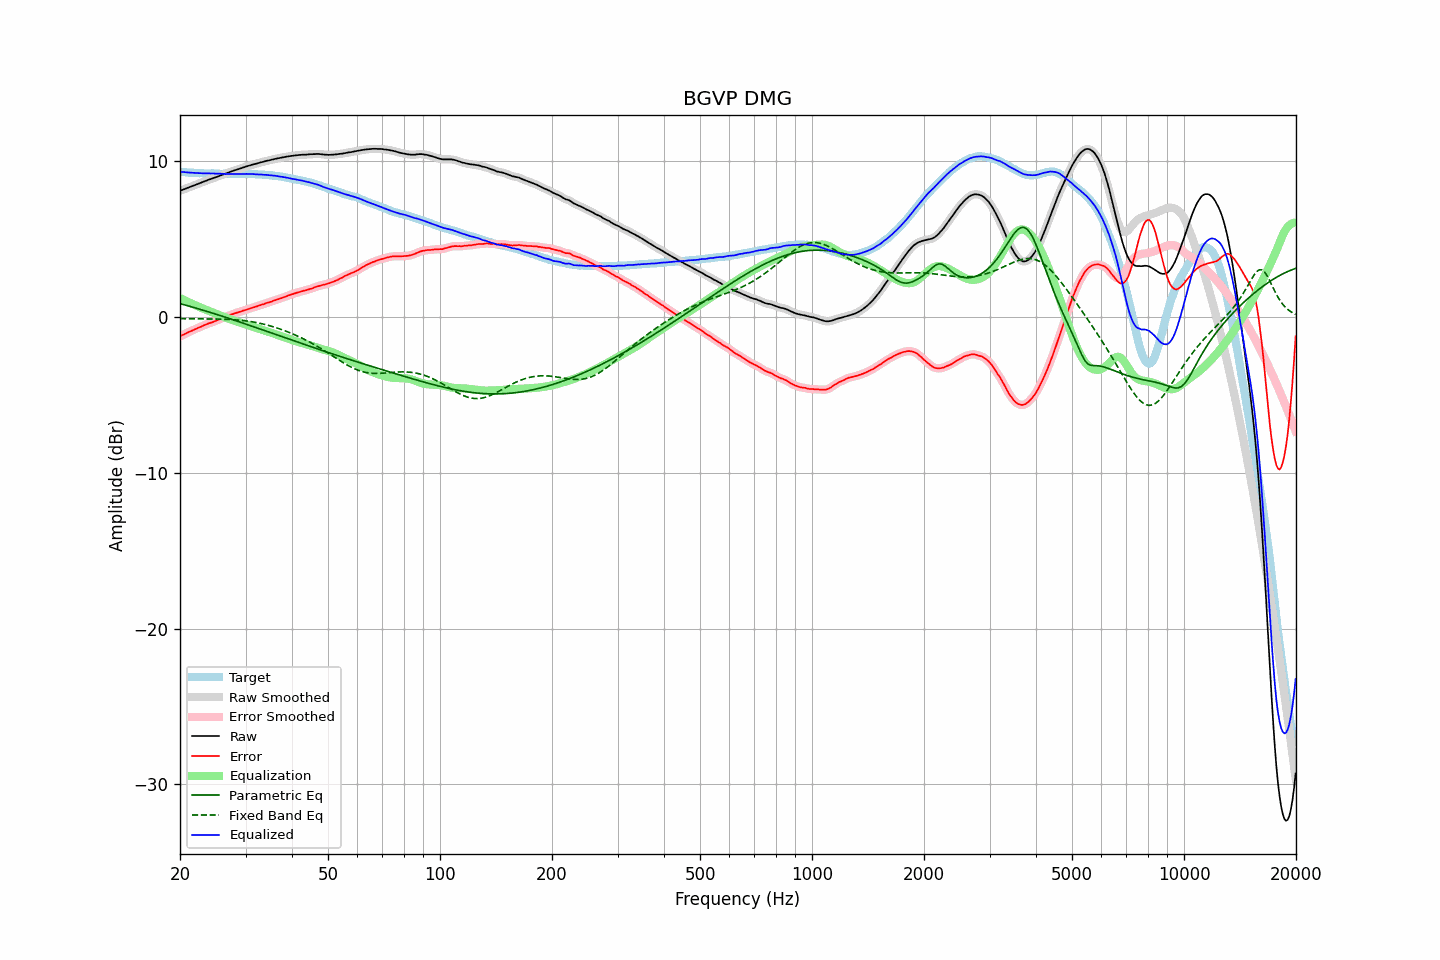

Values plotted in this chart, from the file beside it:
frequency, raw, error, smoothed, error_smoothed, equalization, parametric_eq, fixed_band_eq, equalized_raw, equalized_smoothed, target
20.00, 8.11, -1.24, 8.11, -1.23, 1.23, 0.87, -0.09, 9.34, 9.34, 9.35
20.20, 8.15, -1.18, 8.15, -1.18, 1.18, 0.84, -0.09, 9.33, 9.33, 9.33
20.40, 8.19, -1.12, 8.19, -1.13, 1.13, 0.81, -0.10, 9.32, 9.32, 9.32
20.61, 8.23, -1.09, 8.23, -1.08, 1.08, 0.79, -0.10, 9.31, 9.31, 9.32
20.81, 8.27, -1.02, 8.27, -1.03, 1.03, 0.76, -0.10, 9.30, 9.30, 9.30
21.02, 8.31, -0.97, 8.31, -0.98, 0.98, 0.73, -0.10, 9.29, 9.29, 9.29
21.23, 8.35, -0.92, 8.35, -0.93, 0.93, 0.70, -0.10, 9.28, 9.28, 9.28
21.44, 8.39, -0.89, 8.39, -0.89, 0.88, 0.67, -0.10, 9.28, 9.28, 9.29
21.66, 8.43, -0.84, 8.43, -0.84, 0.84, 0.64, -0.10, 9.27, 9.27, 9.28
21.87, 8.47, -0.79, 8.47, -0.79, 0.79, 0.61, -0.10, 9.26, 9.26, 9.26
22.09, 8.51, -0.74, 8.51, -0.74, 0.75, 0.58, -0.10, 9.26, 9.26, 9.25
22.31, 8.55, -0.70, 8.55, -0.70, 0.70, 0.55, -0.10, 9.25, 9.25, 9.25
22.54, 8.59, -0.65, 8.59, -0.66, 0.65, 0.52, -0.11, 9.25, 9.25, 9.24
22.76, 8.63, -0.62, 8.63, -0.61, 0.61, 0.49, -0.11, 9.24, 9.24, 9.25
22.99, 8.67, -0.57, 8.67, -0.57, 0.56, 0.46, -0.11, 9.24, 9.24, 9.24
23.22, 8.71, -0.52, 8.71, -0.52, 0.52, 0.43, -0.11, 9.24, 9.24, 9.23
23.45, 8.75, -0.48, 8.75, -0.48, 0.48, 0.40, -0.11, 9.24, 9.24, 9.23
23.69, 8.79, -0.44, 8.79, -0.43, 0.44, 0.36, -0.11, 9.24, 9.24, 9.23
23.92, 8.83, -0.39, 8.83, -0.40, 0.40, 0.33, -0.11, 9.24, 9.23, 9.23
24.16, 8.86, -0.36, 8.87, -0.36, 0.36, 0.30, -0.11, 9.23, 9.23, 9.23
24.40, 8.90, -0.33, 8.90, -0.33, 0.32, 0.27, -0.12, 9.23, 9.23, 9.24
24.65, 8.94, -0.29, 8.94, -0.29, 0.28, 0.23, -0.12, 9.23, 9.22, 9.24
24.89, 8.97, -0.25, 8.98, -0.25, 0.24, 0.20, -0.12, 9.22, 9.22, 9.22
25.14, 9.01, -0.20, 9.01, -0.20, 0.20, 0.17, -0.12, 9.22, 9.22, 9.21
25.39, 9.05, -0.16, 9.05, -0.16, 0.16, 0.14, -0.12, 9.22, 9.21, 9.21
25.65, 9.09, -0.11, 9.09, -0.11, 0.12, 0.10, -0.13, 9.21, 9.21, 9.20
25.91, 9.13, -0.07, 9.13, -0.07, 0.08, 0.07, -0.13, 9.21, 9.21, 9.20
26.16, 9.17, -0.04, 9.17, -0.03, 0.03, 0.04, -0.13, 9.21, 9.20, 9.21
26.43, 9.20, 0.00, 9.21, 0.00, -0.01, 0.00, -0.14, 9.19, 9.20, 9.20
26.69, 9.24, 0.05, 9.24, 0.05, -0.05, -0.03, -0.14, 9.19, 9.19, 9.20
26.96, 9.28, 0.09, 9.28, 0.09, -0.09, -0.06, -0.15, 9.19, 9.19, 9.20
27.23, 9.32, 0.14, 9.32, 0.13, -0.13, -0.10, -0.15, 9.19, 9.19, 9.18
27.50, 9.36, 0.18, 9.36, 0.17, -0.17, -0.13, -0.16, 9.20, 9.19, 9.18
27.77, 9.39, 0.20, 9.40, 0.21, -0.20, -0.17, -0.16, 9.19, 9.19, 9.19
28.05, 9.43, 0.24, 9.43, 0.24, -0.24, -0.20, -0.17, 9.19, 9.19, 9.19
28.33, 9.46, 0.27, 9.46, 0.27, -0.28, -0.24, -0.18, 9.19, 9.19, 9.19
28.62, 9.49, 0.31, 9.50, 0.31, -0.31, -0.27, -0.18, 9.18, 9.19, 9.19
28.90, 9.53, 0.34, 9.53, 0.34, -0.34, -0.31, -0.19, 9.19, 9.19, 9.20
29.19, 9.56, 0.37, 9.57, 0.37, -0.37, -0.34, -0.20, 9.19, 9.19, 9.19
29.48, 9.60, 0.41, 9.60, 0.41, -0.41, -0.38, -0.21, 9.20, 9.20, 9.19
29.78, 9.63, 0.44, 9.64, 0.44, -0.44, -0.41, -0.23, 9.19, 9.20, 9.19
30.08, 9.67, 0.46, 9.67, 0.47, -0.47, -0.45, -0.24, 9.20, 9.20, 9.21
30.38, 9.70, 0.51, 9.70, 0.50, -0.50, -0.48, -0.25, 9.20, 9.20, 9.20
30.68, 9.73, 0.54, 9.73, 0.54, -0.54, -0.52, -0.27, 9.20, 9.20, 9.19
30.99, 9.76, 0.57, 9.76, 0.57, -0.57, -0.55, -0.28, 9.19, 9.19, 9.19
31.30, 9.79, 0.60, 9.79, 0.60, -0.60, -0.59, -0.30, 9.19, 9.19, 9.19
31.61, 9.82, 0.63, 9.82, 0.63, -0.64, -0.62, -0.32, 9.19, 9.18, 9.19
31.93, 9.84, 0.67, 9.85, 0.67, -0.67, -0.66, -0.34, 9.17, 9.18, 9.18
32.24, 9.87, 0.70, 9.87, 0.70, -0.70, -0.70, -0.36, 9.17, 9.17, 9.17
32.57, 9.90, 0.74, 9.90, 0.74, -0.74, -0.73, -0.38, 9.17, 9.17, 9.16
32.89, 9.93, 0.77, 9.93, 0.77, -0.77, -0.77, -0.40, 9.16, 9.16, 9.16
33.22, 9.96, 0.81, 9.96, 0.80, -0.80, -0.80, -0.42, 9.16, 9.15, 9.16
33.55, 9.98, 0.83, 9.99, 0.84, -0.84, -0.84, -0.45, 9.14, 9.15, 9.15
33.89, 10.01, 0.87, 10.01, 0.87, -0.87, -0.88, -0.47, 9.14, 9.14, 9.14
34.23, 10.04, 0.92, 10.04, 0.91, -0.91, -0.91, -0.50, 9.14, 9.13, 9.13
34.57, 10.06, 0.94, 10.06, 0.94, -0.94, -0.95, -0.53, 9.12, 9.12, 9.12
34.92, 10.08, 0.97, 10.09, 0.97, -0.97, -0.98, -0.56, 9.11, 9.11, 9.11
35.27, 10.11, 1.00, 10.11, 1.00, -1.01, -1.02, -0.59, 9.10, 9.10, 9.12
35.62, 10.13, 1.05, 10.14, 1.04, -1.04, -1.06, -0.62, 9.09, 9.09, 9.08
35.97, 10.16, 1.08, 10.16, 1.08, -1.08, -1.09, -0.65, 9.09, 9.08, 9.08
... 635 more rows
